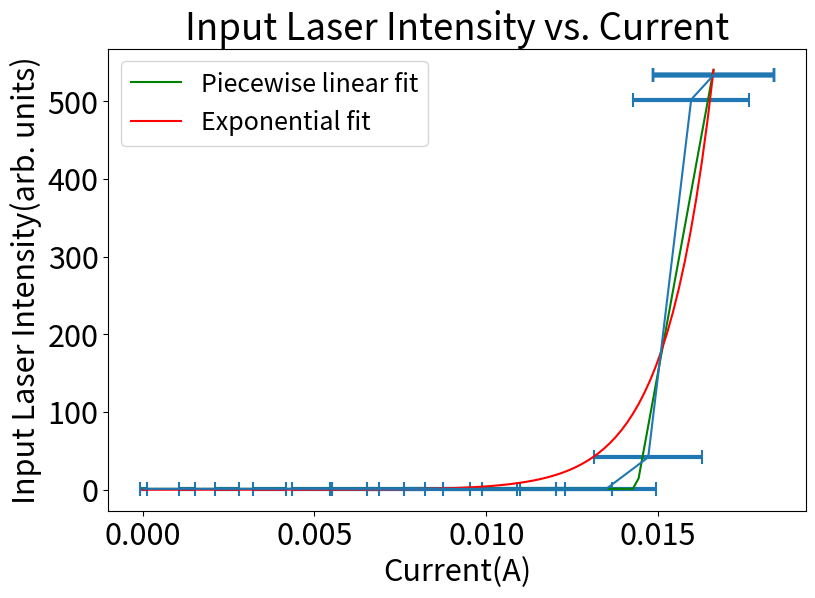

Write Python code to recreate this figure.
# -*- coding: utf-8 -*-
"""
Created on Sat Mar 11 18:06:49 2023

[redacted]
"""

import numpy as np
import matplotlib.pyplot as plt
from scipy.optimize import curve_fit
from scipy.special import erf
from scipy.stats import chisquare
import os

plt.rcParams.update({'font.size': 22})

I1 = np.array([0,300,600,900,1200,1500,1800,2100,2400,2700,3000,3900,4095])
I2 = np.array([i for i in range(0,2500,100)])
I3 = np.array([i for i in range(0,2500,100)], dtype = float)

R = 100
errR = 10

V1 = np.array([0.002,0,0,0.369,0,0,0.737,0,0,1.109,0,0,1.470,0,0,1.656,0,0,1.657,0,0,1.657,0,0,1.657])
V2 = np.array([0.002,0.129,0.247,0.369,0.493,0.616,0.737,0.857,0.982,1.109,1.232,1.349,1.471,1.596, 1.660,1.660,1.660,1.660,1.660,1.660,1.660,1.660,1.660,1.660,1.660])
V3 = np.array([0.003,0.129,0.246,0.369,0.493,0.617,0.737,0.857,0.982,1.109,1.232,1.349,1.471,1.596, 1.661,1.662,1.662,1.662,1.662,1.662,1.662,1.662,1.662,1.662,1.662])
V = (V2+V3)/2
errV = 0.01
print(V)


# Getting current values from Ohm's law (I = V/R)
C = np.array([x/R for x in V], dtype = float)

# Converting intensity to adc values from calibration curve
I_new = [2.66233854e+02*erf(2.11948436e-02*(x-1.24771088e+03))+2.67390488e+02 for x in I3]
print(I_new)

#Error of current, added in quadrature with errors of V and R
errx = []
for i in range(0,25):
    Cerr = C[i]*((errV/V[i]) + (errR/R))
    errx.append(Cerr)
    
def LinearPiecewise(x, x0, y0, k1, k2):
    return np.piecewise(x, [x < x0], [lambda x:k1*x + y0-k1*x0, lambda x:k2*x + y0-k2*x0])

popt, pcov = curve_fit(LinearPiecewise, C, I_new, p0=[0, 0, 1.0, 100.0])


def Exponential(x, a, b):
    return a*np.exp(b*x)

popt1, pcov1 = curve_fit(Exponential, C, I_new, p0= [1,700])


#chierf = chisquare(I_new, LinearPiecewise(C, *popt))
#chiexp = chisquare(I_new, Exponential(C, *popt1))

f = plt.figure(figsize=(9,6))
xd = np.linspace(0, max(C), 100)
#plt.plot(C_new, I3)
plt.errorbar(C, I_new, xerr=errx, capsize = 5, capthick = 1.5, elinewidth = 3)
plt.plot(xd, LinearPiecewise(xd, *popt),'g', label = 'Piecewise linear fit')
plt.plot(xd, Exponential(xd, *popt1),'r', label = 'Exponential fit')
plt.title('Input Laser Intensity vs. Current')
plt.xlabel('Current(A)')
plt.ylabel('Input Laser Intensity(arb. units)')
plt.legend(fontsize = 18)
plt.show()
print("Linear paramters are:", popt)
print("Exponential parameters are:", popt1)
    

#print(err3)
#f = plt.figure(figsize=(8,6))
#plt.errorbar(C, I3, xerr=errx, capsize = 5, capthick = 1.5, elinewidth=3)
#plt.title('Laser Intensity vs. Current')
#plt.xlabel('Current(A)')
#plt.ylabel('Laser Intensity(arb. units)')

plt.show()